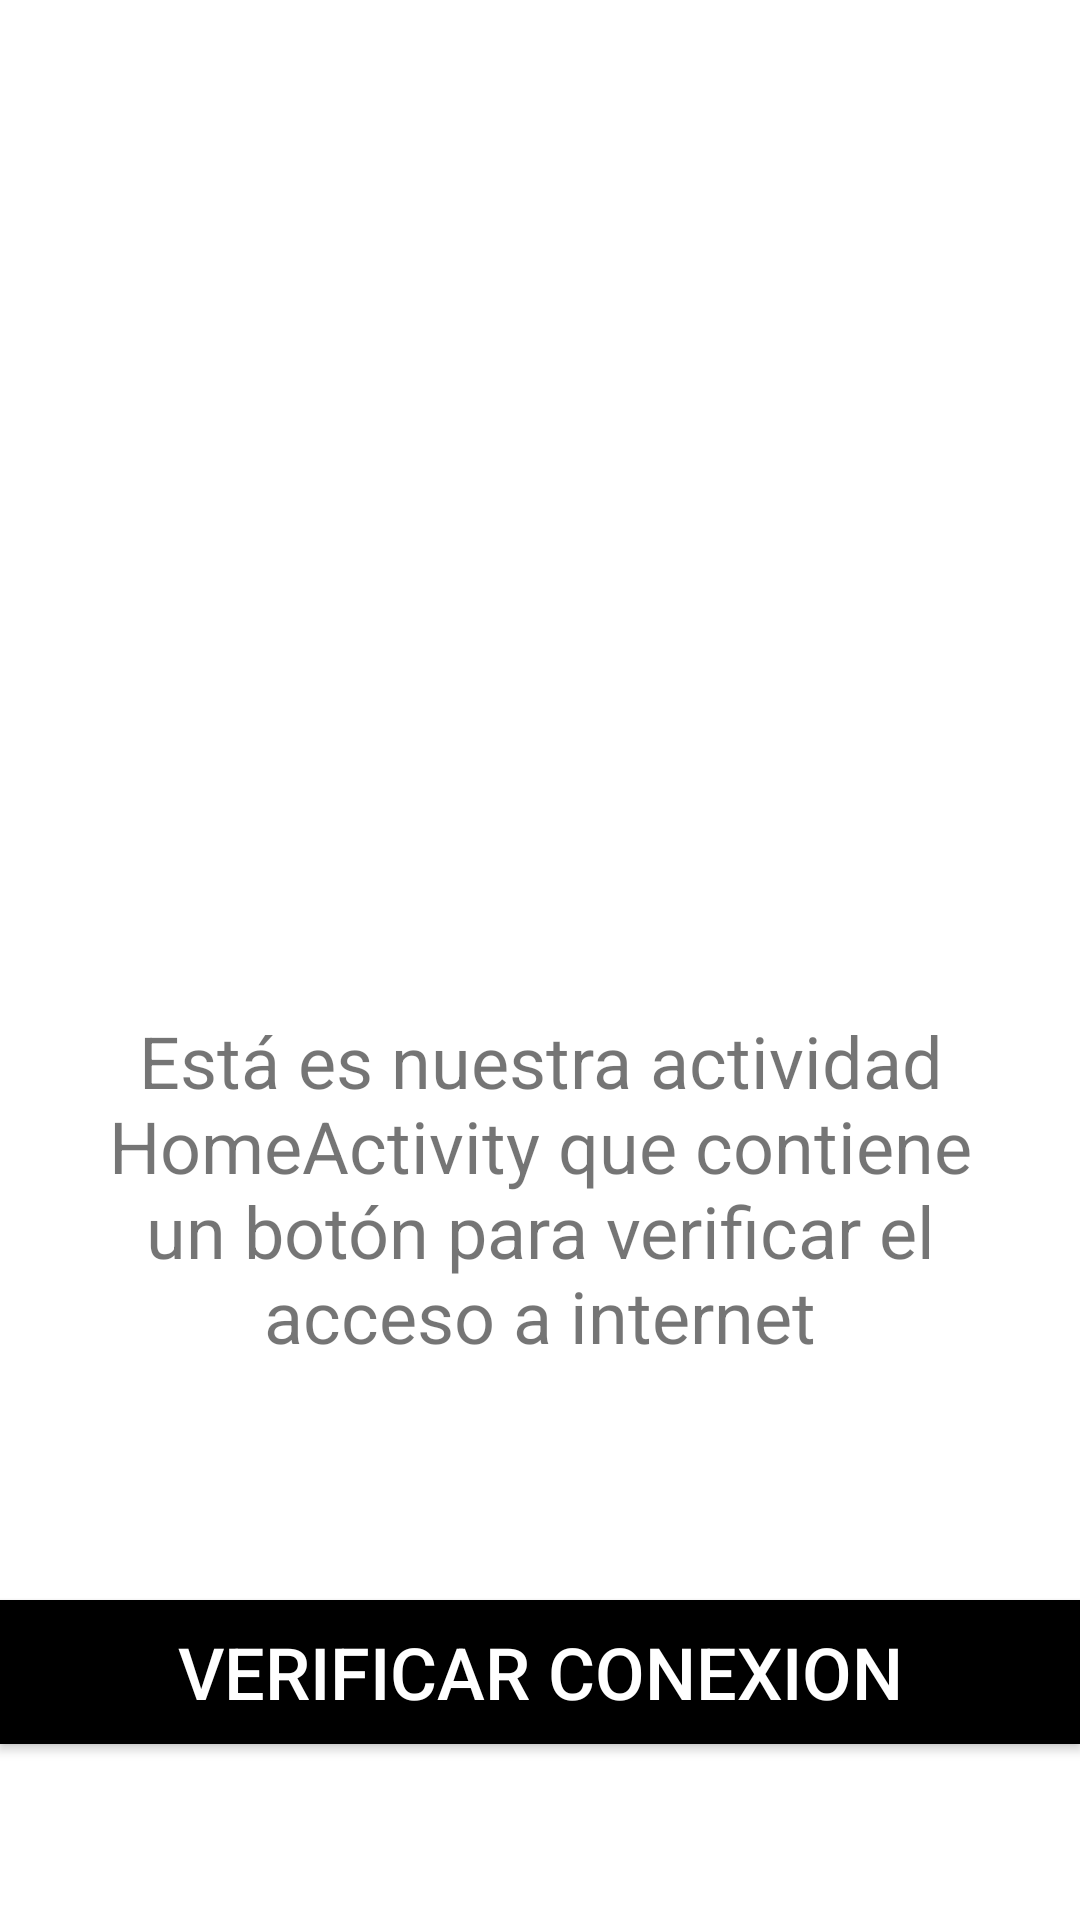

Produce the Android XML layout that renders to this screen, including the resource entries it uses.
<!-- AndroidManifest.xml: application theme Theme.ConexionInternet -->
<!-- res/layout/activity_home.xml -->
<?xml version="1.0" encoding="utf-8"?>
<androidx.constraintlayout.widget.ConstraintLayout
    xmlns:android="http://schemas.android.com/apk/res/android"
    xmlns:app="http://schemas.android.com/apk/res-auto"
    xmlns:tools="http://schemas.android.com/tools"
    android:layout_width="match_parent"
    android:layout_height="match_parent"
    tools:context=".HomeActivity">

    <androidx.appcompat.widget.AppCompatImageView
        android:id="@+id/imgSaludo"
        android:layout_width="0dp"
        android:layout_height="200dp"
        android:contentDescription="@string/saludo_home"
        app:layout_constraintBottom_toTopOf="@id/txtSaludo"
        app:layout_constraintLeft_toLeftOf="parent"
        app:layout_constraintRight_toRightOf="parent"
        app:layout_constraintTop_toTopOf="parent"
        />
    <androidx.appcompat.widget.AppCompatTextView
        android:id="@+id/txtSaludo"
        android:layout_width="0dp"
        android:layout_height="wrap_content"
        android:text="@string/est_es_nuestra_actividad_homeactivity_que_contiene_un_bot_n_para_verificar_el_acceso_a_internet"
        android:textSize="24sp"
        android:padding="20sp"
        app:layout_constraintBottom_toTopOf="@+id/btnCheckInternet"
        app:layout_constraintLeft_toLeftOf="parent"
        app:layout_constraintRight_toRightOf="parent"
        app:layout_constraintTop_toBottomOf="@id/imgSaludo"
        android:gravity="center"
        />
    <androidx.appcompat.widget.AppCompatButton
        android:id="@+id/btnCheckInternet"
        android:layout_width="match_parent"
        android:layout_height="wrap_content"
        android:text="@string/verificar_conexion"
        app:layout_constraintBottom_toBottomOf="parent"
        app:layout_constraintLeft_toLeftOf="parent"
        app:layout_constraintRight_toRightOf="parent"
        app:layout_constraintTop_toBottomOf="@id/txtSaludo"
        android:background="@color/black"
        android:textColor="#FFFFFF"
        android:textSize="24sp"/>

</androidx.constraintlayout.widget.ConstraintLayout>
<!-- resources referenced by this layout -->
<resources>
  <string name="est_es_nuestra_actividad_homeactivity_que_contiene_un_bot_n_para_verificar_el_acceso_a_internet">Está es nuestra actividad HomeActivity que contiene un botón para verificar el acceso a internet</string>
  <string name="saludo_home">saludo home</string>
  <string name="verificar_conexion">VERIFICAR CONEXION</string>
  <style name="Theme.ConexionInternet" parent="Theme.MaterialComponents.DayNight.DarkActionBar">
          
          <item name="colorPrimary">@color/purple_500</item>
          <item name="colorPrimaryVariant">@color/purple_700</item>
          <item name="colorOnPrimary">@color/white</item>
          
          <item name="colorSecondary">@color/teal_200</item>
          <item name="colorSecondaryVariant">@color/teal_700</item>
          <item name="colorOnSecondary">@color/black</item>
          
          <item name="android:statusBarColor" tools:targetApi="l">?attr/colorPrimaryVariant</item>
          
      </style>
  <!-- not gathered from this repository: default colours our renderer supplied (Android Studio template values) -->
  <color name="purple_500">#FF6200EE</color>
  <color name="purple_700">#FF3700B3</color>
  <color name="teal_200">#FF03DAC5</color>
  <color name="teal_700">#FF018786</color>
  <color name="black">#FF000000</color>
  <color name="white">#FFFFFFFF</color>
</resources>
